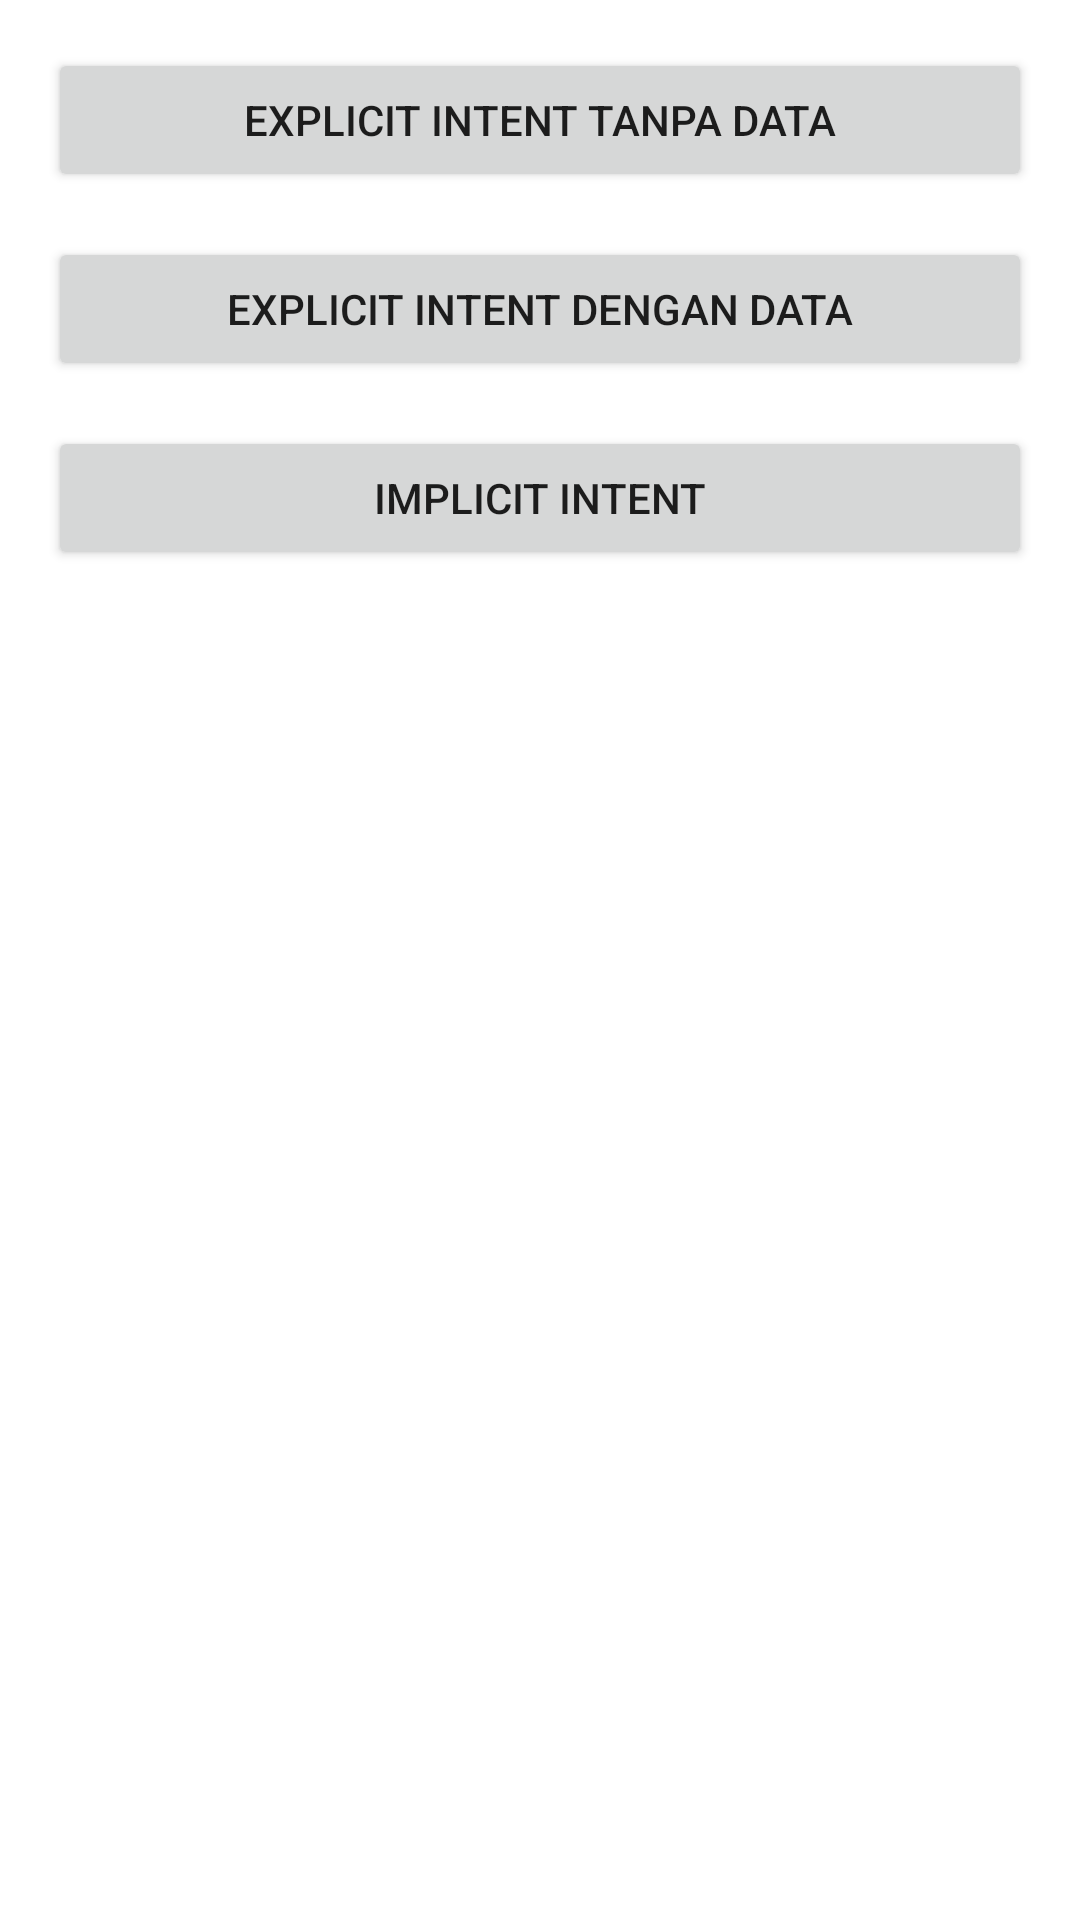

This screen was rendered from an Android layout file. Write that file and the resources it references.
<!-- AndroidManifest.xml: application theme Theme.ExplicitIntentTanpaData -->
<!-- res/layout/activity_main.xml -->
<?xml version="1.0" encoding="utf-8"?>
<LinearLayout xmlns:android="http://schemas.android.com/apk/res/android"
    xmlns:app="http://schemas.android.com/apk/res-auto"
    xmlns:tools="http://schemas.android.com/tools"
    android:layout_width="match_parent"
    android:layout_height="match_parent"
    android:orientation="vertical"
    android:padding="16dp"
    tools:context=".MainActivity">

    <Button
        android:id="@+id/btn_pindah"
        android:layout_width="match_parent"
        android:layout_height="wrap_content"
        android:text="Explicit Intent Tanpa Data" />

    <Button
        android:id="@+id/btn_pindah_data"
        android:layout_width="match_parent"
        android:layout_height="wrap_content"
        android:layout_marginTop="15dp"
        android:text="Explicit Intent Dengan Data" />

    <Button
        android:id="@+id/btn_open_link"
        android:layout_width="match_parent"
        android:layout_height="wrap_content"
        android:layout_marginTop="15dp"
        android:text="Implicit Intent" />

</LinearLayout>
<!-- resources referenced by this layout -->
<resources>
  <style name="Theme.ExplicitIntentTanpaData" parent="Theme.MaterialComponents.DayNight.DarkActionBar">
          
          <item name="colorPrimary">@color/purple_500</item>
          <item name="colorPrimaryVariant">@color/purple_700</item>
          <item name="colorOnPrimary">@color/white</item>
          
          <item name="colorSecondary">@color/teal_200</item>
          <item name="colorSecondaryVariant">@color/teal_700</item>
          <item name="colorOnSecondary">@color/black</item>
          
          <item name="android:statusBarColor">?attr/colorPrimaryVariant</item>
          
      </style>
  <!-- not gathered from this repository: default colours our renderer supplied (Android Studio template values) -->
  <color name="purple_500">#FF6200EE</color>
  <color name="purple_700">#FF3700B3</color>
  <color name="teal_200">#FF03DAC5</color>
  <color name="teal_700">#FF018786</color>
  <color name="black">#FF000000</color>
  <color name="white">#FFFFFFFF</color>
</resources>
